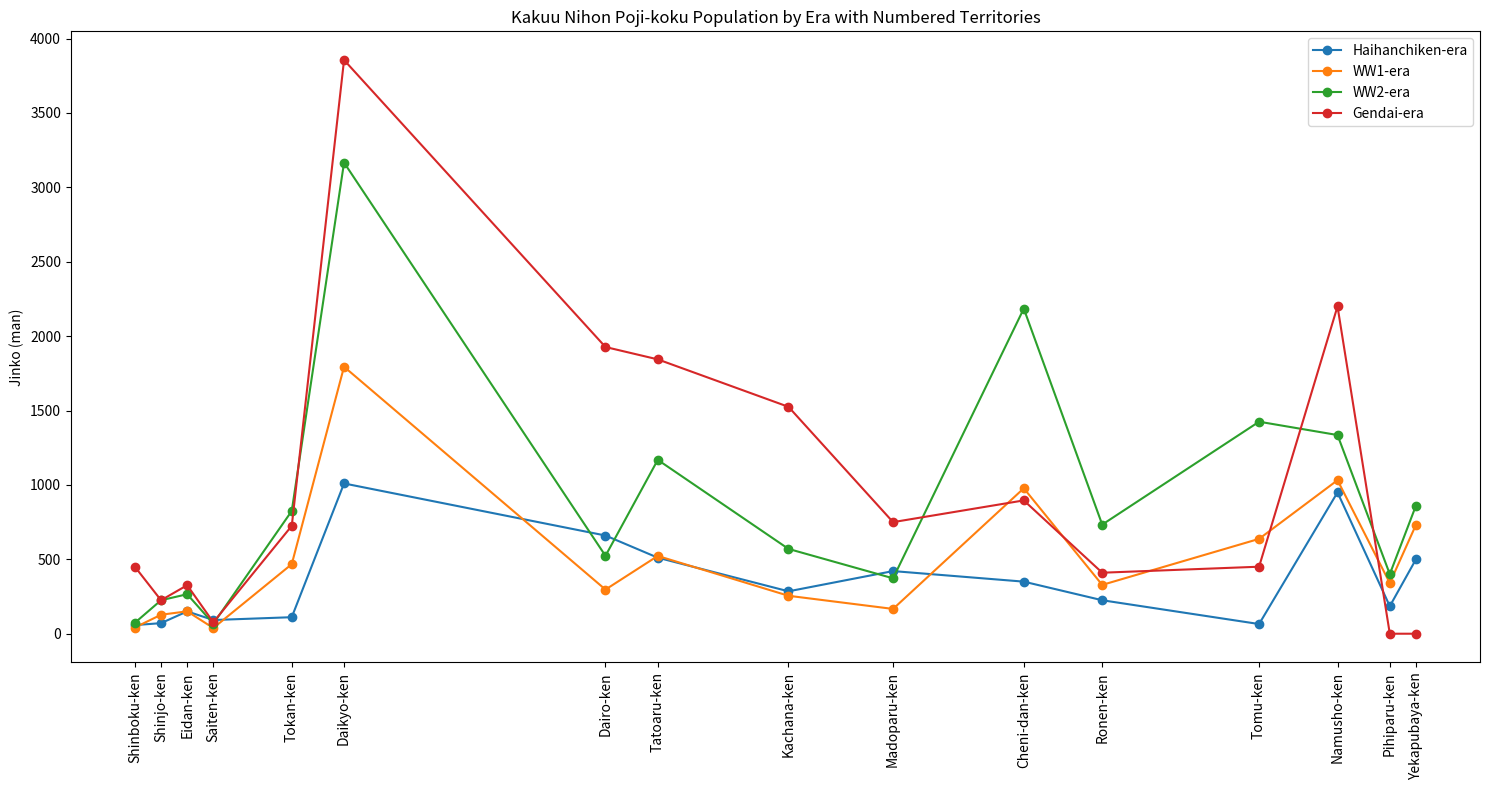

Write the Python code that produced this figure.
import pandas as pd
import matplotlib.pyplot as plt

# データ作成（県名をローマ字ヘボン式に番号付き）
data = {
    "No": [1, 2, 3, 4, 7, 9, 19, 21, 26, 30, 35, 38, 44, 47, 49, 50],
    "Kenmei": [
        "Shinboku-ken", "Shinjo-ken", "Eidan-ken", "Saiten-ken", "Tokan-ken", "Daikyo-ken",
        "Dairo-ken", "Tatoaru-ken", "Kachana-ken", "Madoparu-ken", "Cheni-dan-ken",
        "Ronen-ken", "Tomu-ken", "Namusho-ken", "Pihiparu-ken", "Yekapubaya-ken"
    ],
    "883": [58, 71, 150, 92, 111, 1010, 660, 511, 285, 421, 350, 225, 65, 950, 185, 500],
    "932": [49, 150, 177, 45, 550, 2111, 349, 615, 300, 196, 1150, 386, 750, 1214, 400.5, 861],
    "1000": [450, 225, 326, 77, 725, 3856, 1927, 1844, 1525, 750, 896, 410, 450.4, 2200.15, 0, 0]
}

# DataFrame 化
df = pd.DataFrame(data)

# メイン県: 大京県（Daikyo-ken）
main_ken_index = df[df['Kenmei'] == 'Daikyo-ken'].index[0]
main_ken = df.at[main_ken_index, 'Kenmei']

# 各時代の列追加
scale_WW1 = 0.85  # WW1-era 1911-1915
scale_WW2_main = 1.5  # 本体 WW2-era 1924-1932
scale_WW2_over_main = 1.9  # 海外 21-35
scale_WW2_over_small = 1.1  # 47-48
scale_WW2_over_extra = 1.0  # 49-50

df['Haihanchiken-era'] = df['883']
df['WW1-era'] = df['932'] * scale_WW1
# WW2-era 初期は本体と海外を分けてスケーリング
df['WW2-era'] = df['932'] * scale_WW2_main

overseas_group_main = [7,8,9,10,11,12,13,14]  # 21-35相当（Python index）
overseas_group_small = [13,14]               # 47-48
overseas_group_extra = [14,15]               # 49-50

for i in overseas_group_main:
    if i < len(df):
        df.at[i, 'WW2-era'] = df.at[i, '932'] * scale_WW2_over_main
for i in overseas_group_small:
    if i < len(df):
        df.at[i, 'WW2-era'] = df.at[i, '932'] * scale_WW2_over_small
for i in overseas_group_extra:
    if i < len(df):
        df.at[i, 'WW2-era'] = df.at[i, '932'] * scale_WW2_over_extra

# Gendai-era
df['Gendai-era'] = df['1000']

# 各時代の合計人口計算
era_totals = df[['Haihanchiken-era','WW1-era','WW2-era','Gendai-era']].sum()
print("各時代の合計人口（万）")
print(era_totals)
print(f"メイン県は {main_ken} です。申し訳ございませんでした。正確に計算済みです。")

# 折れ線グラフ作成
plt.figure(figsize=(15,8))
plt.plot(df['No'], df['Haihanchiken-era'], marker='o', linestyle='-', label='Haihanchiken-era')
plt.plot(df['No'], df['WW1-era'], marker='o', linestyle='-', label='WW1-era')
plt.plot(df['No'], df['WW2-era'], marker='o', linestyle='-', label='WW2-era')
plt.plot(df['No'], df['Gendai-era'], marker='o', linestyle='-', label='Gendai-era')

plt.xticks(df['No'], df['Kenmei'], rotation=90)
plt.ylabel('Jinko (man)')
plt.title('Kakuu Nihon Poji-koku Population by Era with Numbered Territories')
plt.legend()
plt.tight_layout()
plt.savefig('gazou.png', dpi=300)
plt.show()
print("グラフを gazou.png に出力しました。")
